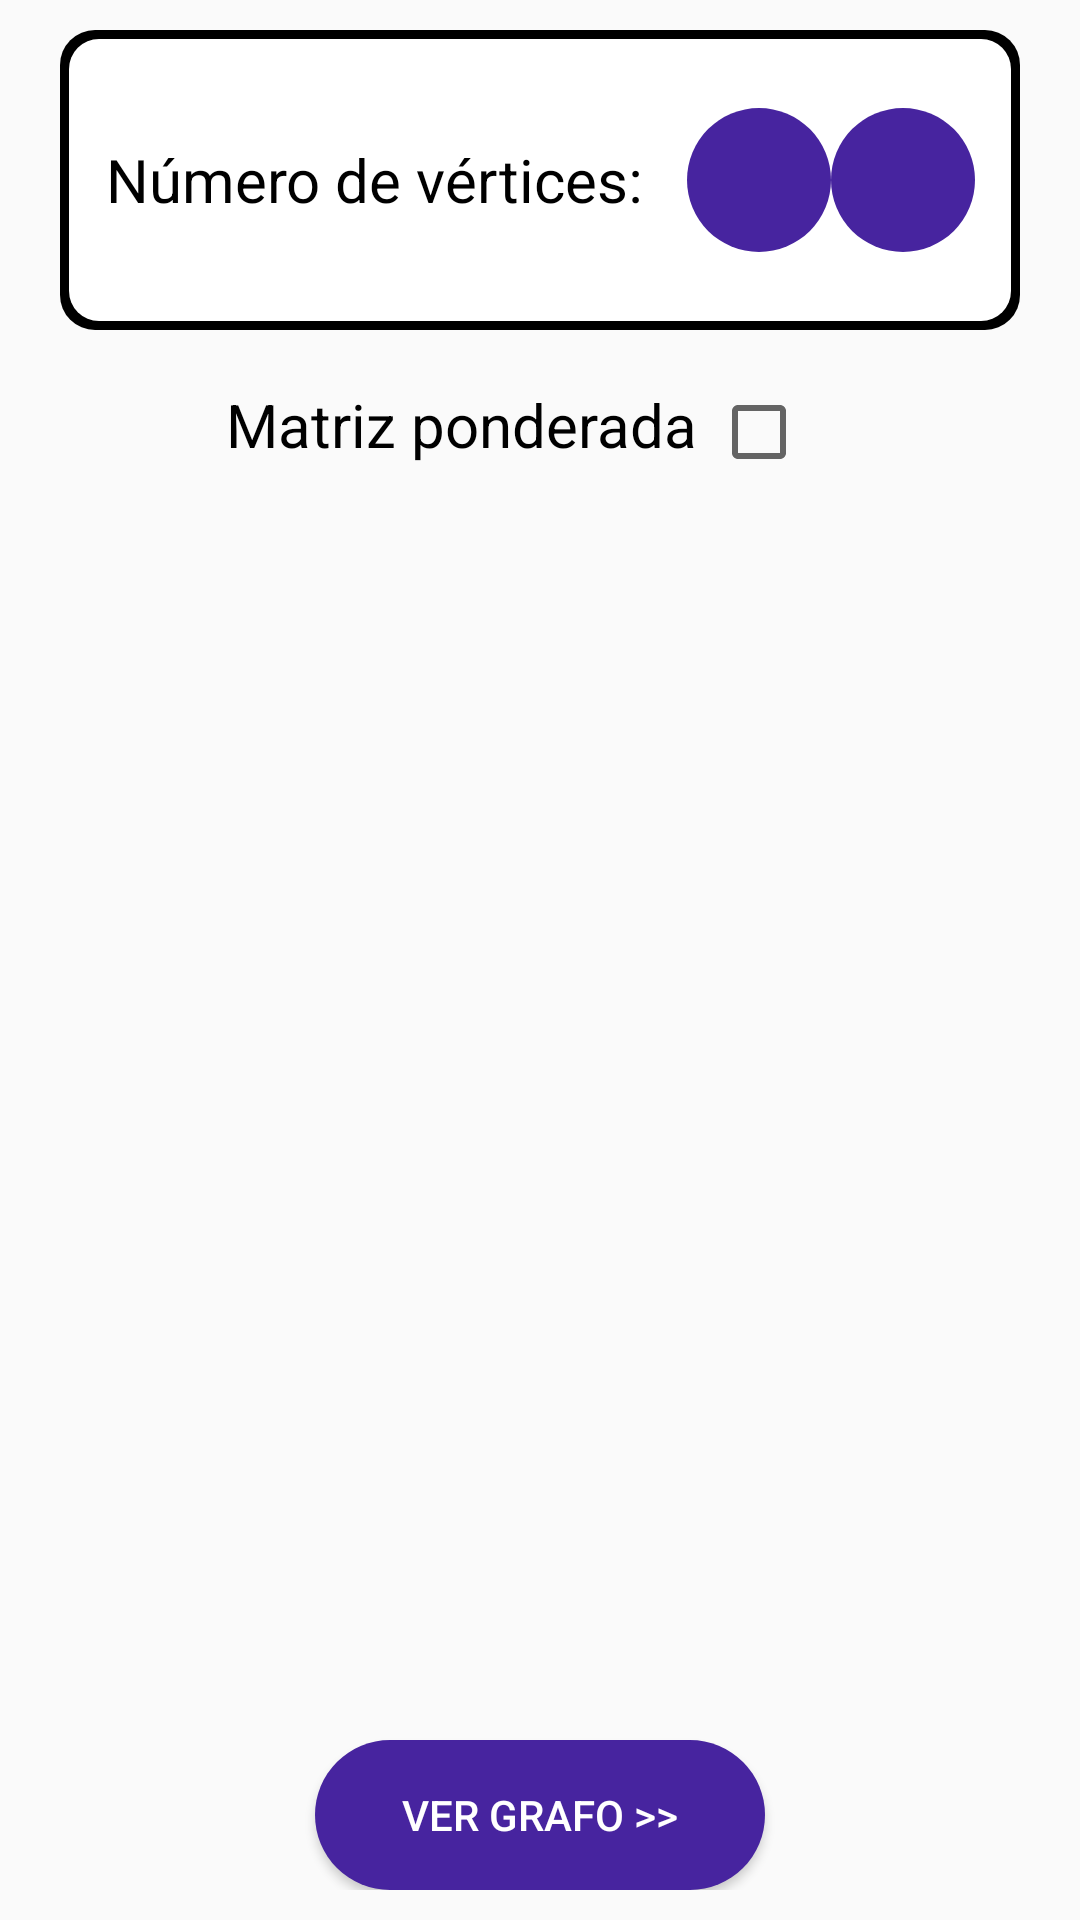

Write the Android layout XML for this screen, with the resource values it uses.
<!-- AndroidManifest.xml: application theme AppTheme -->
<!-- res/layout/fragment_insert_matrix.xml -->
<?xml version="1.0" encoding="utf-8"?>
<LinearLayout xmlns:android="http://schemas.android.com/apk/res/android"
    xmlns:tools="http://schemas.android.com/tools"
    android:layout_width="match_parent"
    android:layout_height="match_parent"
    android:gravity="center"
    android:orientation="vertical"
    android:padding="10dp"
    tools:context=".InsertMatrix">

    <LinearLayout
        android:layout_width="wrap_content"
        android:layout_height="0dp"
        android:layout_weight="2"
        android:background="@drawable/border_layout"
        android:gravity="center"
        android:orientation="horizontal"
        android:layout_marginBottom="10dp"
        android:paddingLeft="15dp"
        android:paddingRight="15dp">

        <TextView
            style="@style/mediumText"
            android:layout_width="0dp"
            android:layout_height="match_parent"
            android:layout_weight="10"
            android:text="Número de vértices: " />

        <TextView
            android:id="@+id/countColumns"
            style="@style/bigText"
            android:layout_width="0dp"
            android:layout_height="match_parent"
            android:layout_weight="3"
            android:gravity="center" />

        <Space
            android:layout_width="0dp"
            android:layout_height="5dp"
            android:layout_weight="1"/>

        <ImageButton
            android:id="@+id/removeColumn"
            android:layout_width="48dp"
            android:layout_height="48dp"
            android:background="@drawable/redondeado_image_buttons"
            android:backgroundTint="@color/violetDark"
            android:scaleType="fitCenter"
            android:src="@drawable/ic_remove_white_48dp" />

        <Space
            android:layout_width="0dp"
            android:layout_height="match_parent"
            android:layout_weight="1"/>

        <ImageButton
            android:id="@+id/addColumn"
            android:layout_width="48dp"
            android:layout_height="48dp"
            android:background="@drawable/redondeado_image_buttons"
            android:backgroundTint="@color/violetDark"
            android:scaleType="fitCenter"
            android:src="@drawable/ic_add_white_48dp" />

    </LinearLayout>

    <LinearLayout
        android:layout_width="wrap_content"
        android:layout_height="0dp"
        android:layout_weight="1"
        android:orientation="horizontal">

        <TextView
            style="@style/mediumText"
            android:layout_width="wrap_content"
            android:layout_height="wrap_content"
            android:text="Matriz ponderada " />

        <CheckBox
            android:id="@+id/isValued"
            android:layout_width="48dp"
            android:layout_height="48dp"
            android:layout_margin="0dp"
            android:padding="0dp" />

    </LinearLayout>


    <HorizontalScrollView
        android:layout_width="wrap_content"
        android:layout_height="0dp"
        android:layout_marginBottom="10dp"
        android:layout_weight="8">

        <ScrollView
            android:layout_width="wrap_content"
            android:layout_height="wrap_content">

            <GridLayout
                android:id="@+id/grid"
                android:layout_width="wrap_content"
                android:layout_height="wrap_content" >
            </GridLayout>

        </ScrollView>

    </HorizontalScrollView>

    <Button
        android:id="@+id/viewGraph"
        style="@style/buttonStyle"
        android:layout_width="150dp"
        android:layout_height="0dp"
        android:layout_weight="1"
        android:text="Ver grafo >>" />

</LinearLayout>
<!-- resources referenced by this layout -->
<resources>
  <color name="violetDark">#47249f</color>
  <!-- drawable border_layout (drawable-v24) -->
  <?xml version="1.0" encoding="utf-8"?>
  <layer-list xmlns:android="http://schemas.android.com/apk/res/android">
      <item>
          <shape android:shape="rectangle">
              <solid android:color="#000" />
              <corners android:radius="35px"/>
              <padding android:top="3dp" android:bottom="3dp"
                  android:left="3dp" android:right="3dp" />
          </shape>
      </item>
      <item>
          <shape android:shape="rectangle">
              <solid android:color="#ffffff" />
              <corners android:radius="30px"/>
          </shape>
      </item>
  </layer-list>
  <!-- drawable redondeado_image_buttons (drawable-v24) -->
  <?xml version="1.0" encoding="utf-8"?>
  <shape xmlns:android="http://schemas.android.com/apk/res/android" android:shape="rectangle">
  
      <solid android:color="#fff" />
      <padding android:left="3dp"
          android:top="3dp" android:right="3dp"  android:bottom="3dp"/>
      <corners android:radius="400px" />
  
  </shape>
  <style name="bigText">
          <item name="android:textColor">#000</item>
          <item name="android:textSize">30dp</item>
          <item name="android:gravity">center</item>
          <item name="android:textStyle">bold</item>
          <item name="android:padding">5dp</item>
      </style>
  <style name="buttonStyle">
          <item name="android:background">@drawable/redondeado_buttons</item>
          <item name="android:backgroundTint">@color/violetDark</item>
          <item name="android:textColor">#fff</item>
      </style>
  <style name="mediumText">
          <item name="android:textColor">#000</item>
          <item name="android:textSize">20dp</item>
          <item name="android:gravity">center</item>
      </style>
  <style name="AppTheme" parent="Theme.AppCompat.Light.DarkActionBar">
          
          <item name="colorPrimary">@color/colorPrimary</item>
          <item name="colorPrimaryDark">@color/colorPrimaryDark</item>
          <item name="colorAccent">@color/colorAccent</item>
      </style>
  <!-- drawable redondeado_buttons (drawable) -->
  <?xml version="1.0" encoding="utf-8"?>
  <shape xmlns:android="http://schemas.android.com/apk/res/android" android:shape="rectangle">
  
      <solid android:color="#fff" />
      <padding android:left="3dp"
          android:top="3dp" android:right="3dp"  android:bottom="3dp"/>
      <corners android:radius="100px" />
  
  </shape>
  <color name="colorPrimary">#008577</color>
  <color name="colorPrimaryDark">#00574B</color>
  <color name="colorAccent">#D81B60</color>
</resources>
